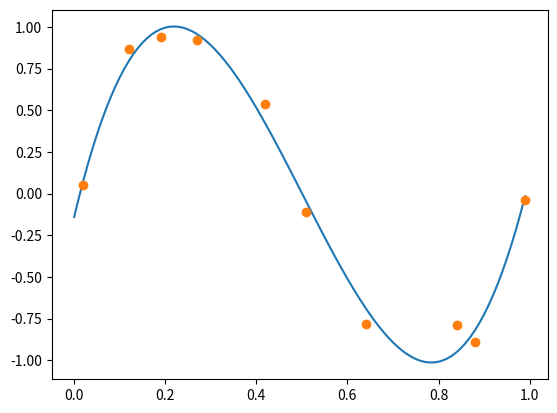

The matplotlib source for this figure:
# -*- coding: utf-8 -*-
"""
Created on Mon Nov  9 22:40:11 2020

[redacted]

linear regression example
"""

import numpy as np
import matplotlib.pyplot as plt

X = np.array([0.02, 0.12, 0.19, 0.27, 0.42, 0.51, 0.64, 0.84, 0.88, 0.99])
t = np.array([0.05, 0.87, 0.94, 0.92, 0.54, -0.11, -0.78, -0.79, -0.89, -0.04])

def phi(x):
    return [1, x, x**2, x**3]

PHI = np.array([phi(x) for x in X])
w = np.linalg.solve(np.dot(PHI.T, PHI), np.dot(PHI.T, t))

xlist = np.arange(0, 1, 0.01)
ylist = [np.dot(w, phi(x)) for x in xlist]

plt.plot(xlist, ylist)
plt.plot(X, t, 'o')
plt.show()